Run: headless pygame with SDL's dummy video driver; simulated clock (each Clock.tick advances the game by its frame time, no real sleeping); random seed 0; keys injected as events and as key.get_pressed() state; no mouse input.
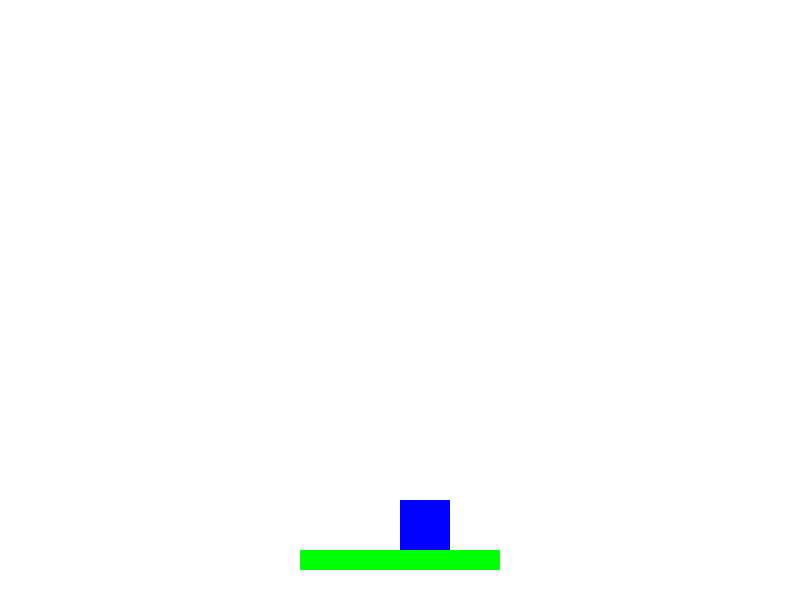
Frame 1 of 4 · flips 1–60 · no input
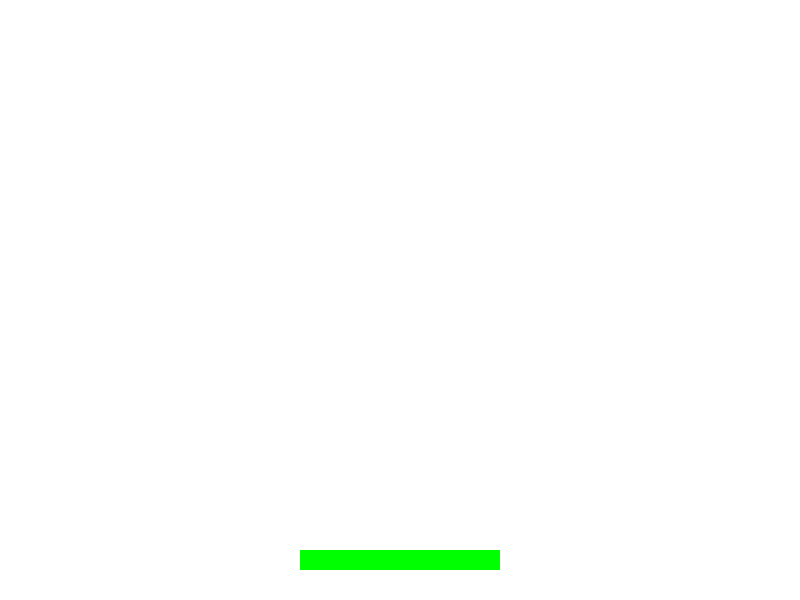
Frame 2 of 4 · flips 61–180 · tapped SPACE, RETURN · held RIGHT (→), D
Frame 3 of 4 · flips 181–300 · held DOWN (↓), S · screen unchanged from frame 2, image omitted
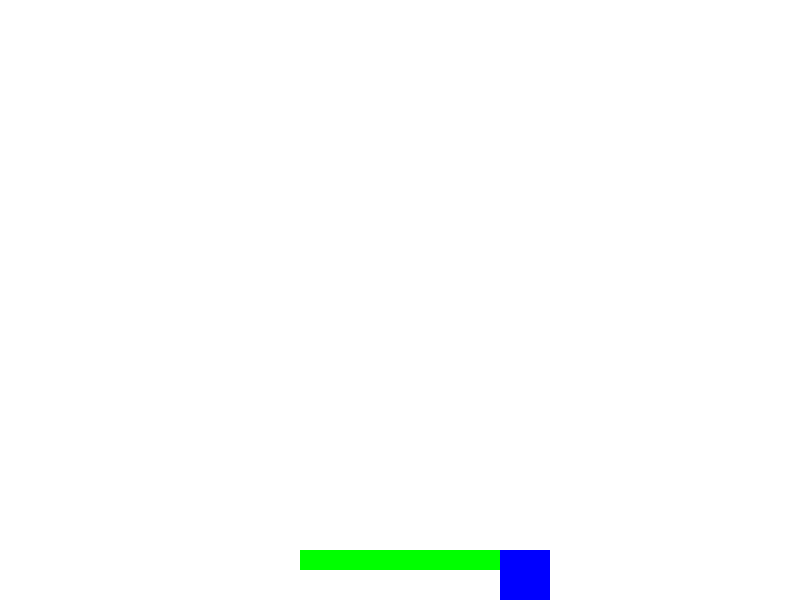
Frame 4 of 4 · flips 301–420 · held LEFT (←), A, UP (↑), W

The pygame program that drew these frames:

import pygame

# Ініціалізація pygame
pygame.init()

# Налаштування екрану
WIDTH, HEIGHT = 800, 600
screen = pygame.display.set_mode((WIDTH, HEIGHT))
pygame.display.set_caption("2D Персонаж")

# Колір
WHITE = (255, 255, 255)
BLUE = (0, 0, 255)
GREEN = (0, 255, 0)

# Гравітація
GRAVITY = 0.5

# Клас гравця
class Player:
    def __init__(self):
        self.width = 50
        self.height = 50
        self.x = WIDTH // 2
        self.y = HEIGHT - self.height - 50
        self.velocity_x = 0
        self.velocity_y = 0
        self.speed = 5
        self.jump_power = -10
        self.on_ground = False

    def move(self, keys):
        self.velocity_x = 0
        if keys[pygame.K_LEFT]:
            self.velocity_x = -self.speed
        if keys[pygame.K_RIGHT]:
            self.velocity_x = self.speed
        if keys[pygame.K_SPACE] and self.on_ground:
            self.velocity_y = self.jump_power
            self.on_ground = False

    def check_collision(self, platforms):
        for platform in platforms:
            # Перевірка колізій по X
            if (self.x + self.width > platform.x and self.x < platform.x + platform.width and
                self.y + self.height > platform.y and self.y < platform.y + platform.height):
                # Якщо персонаж рухається праворуч і стикається з платформою
                if self.velocity_x > 0:
                    self.x = platform.x - self.width
                # Якщо персонаж рухається ліворуч і стикається з платформою
                elif self.velocity_x < 0:
                    self.x = platform.x + platform.width

    def update(self, platforms):
        # Рух по осі X
        self.x += self.velocity_x
        self.check_collision(platforms)  # Перевірка колізій з платформами

        # Гравітація
        self.velocity_y += GRAVITY
        self.y += self.velocity_y

        # Обмеження нижньою межею
        if self.y + self.height >= HEIGHT:
            self.y = HEIGHT - self.height
            self.velocity_y = 0
            self.on_ground = True

        # Перевірка колізій з платформами
        self.on_ground = False
        for platform in platforms:
            # Перевірка, чи персонаж на платформі
            if (self.x + self.width > platform.x and self.x < platform.x + platform.width and
                self.y + self.height > platform.y and self.y + self.height - self.velocity_y <= platform.y):
                self.y = platform.y - self.height
                self.velocity_y = 0
                self.on_ground = True

    def draw(self, screen):
        pygame.draw.rect(screen, BLUE, (self.x, self.y, self.width, self.height))

# Клас платформи
class Platform:
    def __init__(self, x, y, width, height):
        self.x = x
        self.y = y
        self.width = width
        self.height = height

    def draw(self, screen):
        pygame.draw.rect(screen, GREEN, (self.x, self.y, self.width, self.height))

# Ініціалізація гравця і платформи
player = Player()
platforms = [Platform(300, 550, 200, 20)]

# Основний цикл гри
clock = pygame.time.Clock()
running = True
while running:
    clock.tick(60)  # 60 кадрів в секунду
    screen.fill(WHITE)

    # Обробка подій
    for event in pygame.event.get():
        if event.type == pygame.QUIT:
            running = False

    keys = pygame.key.get_pressed()
    player.move(keys)
    player.update(platforms)

    # Малюємо об'єкти
    player.draw(screen)
    for platform in platforms:
        platform.draw(screen)

    pygame.display.flip()

pygame.quit()
